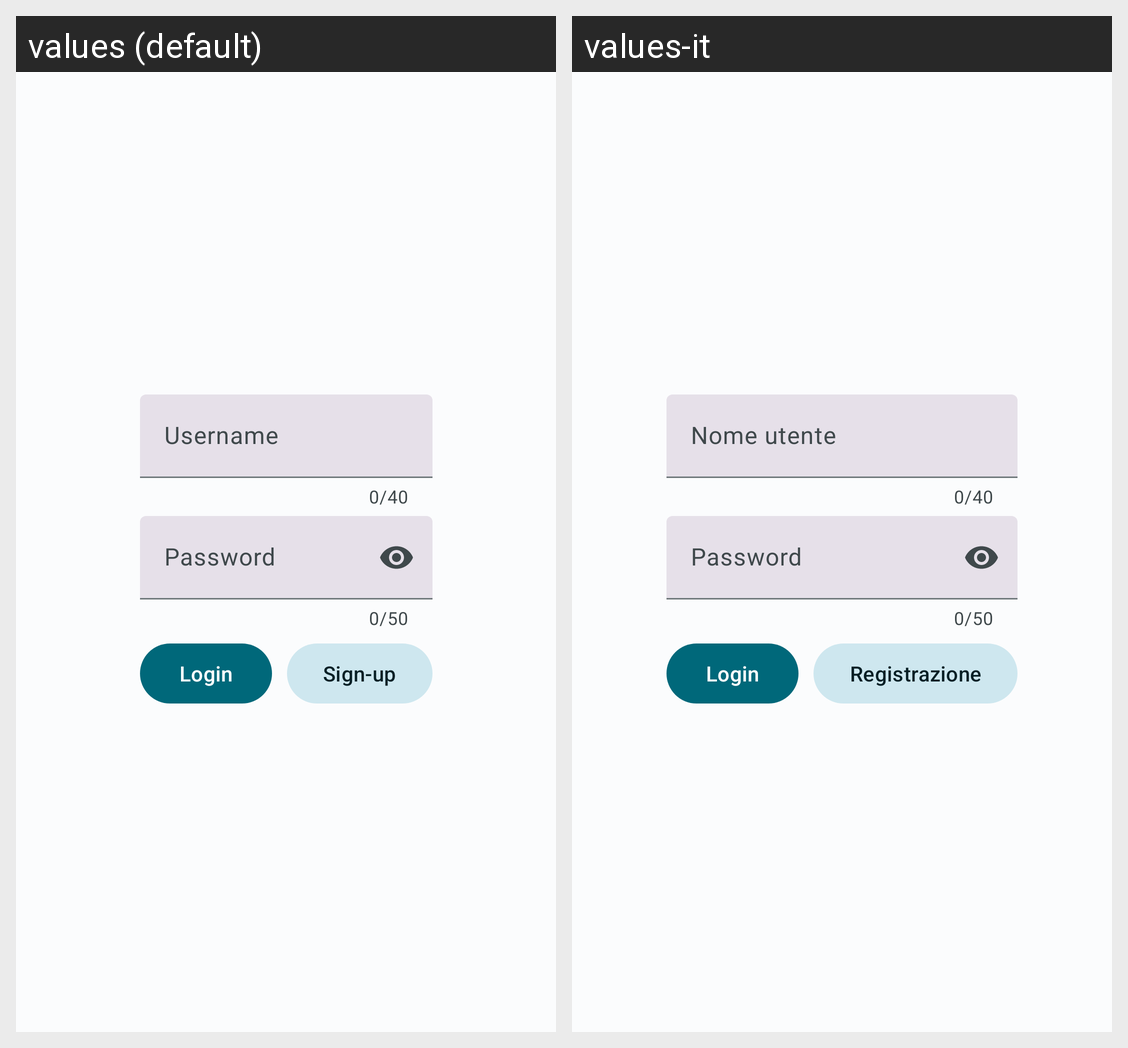

Here is an Android app screen in its default locale and in the app's own translations. Write out the translated-string differences for the strings that appear on this screen.
Android screen res/layout/fragment_login.xml rendered under 2 locales, left to right: values (default), values-it. Device: Nexus 5 (rendered at 1080×1920; each locale shown at half size, 540×960, under a caption strip naming it); theme Theme.ProgettoSIMAndroid.
Strings drawn on this screen, with the default value and each locale's value (text and hints the layout hard-codes, and strings that could not be matched under every locale, appear in the picture but are not listed):

username
  values: Username
  values-it: Nome utente

password
  values: Password
  values-it: Password

login_button
  values: Login
  values-it: Login

sign_up_button
  values: Sign-up
  values-it: Registrazione
